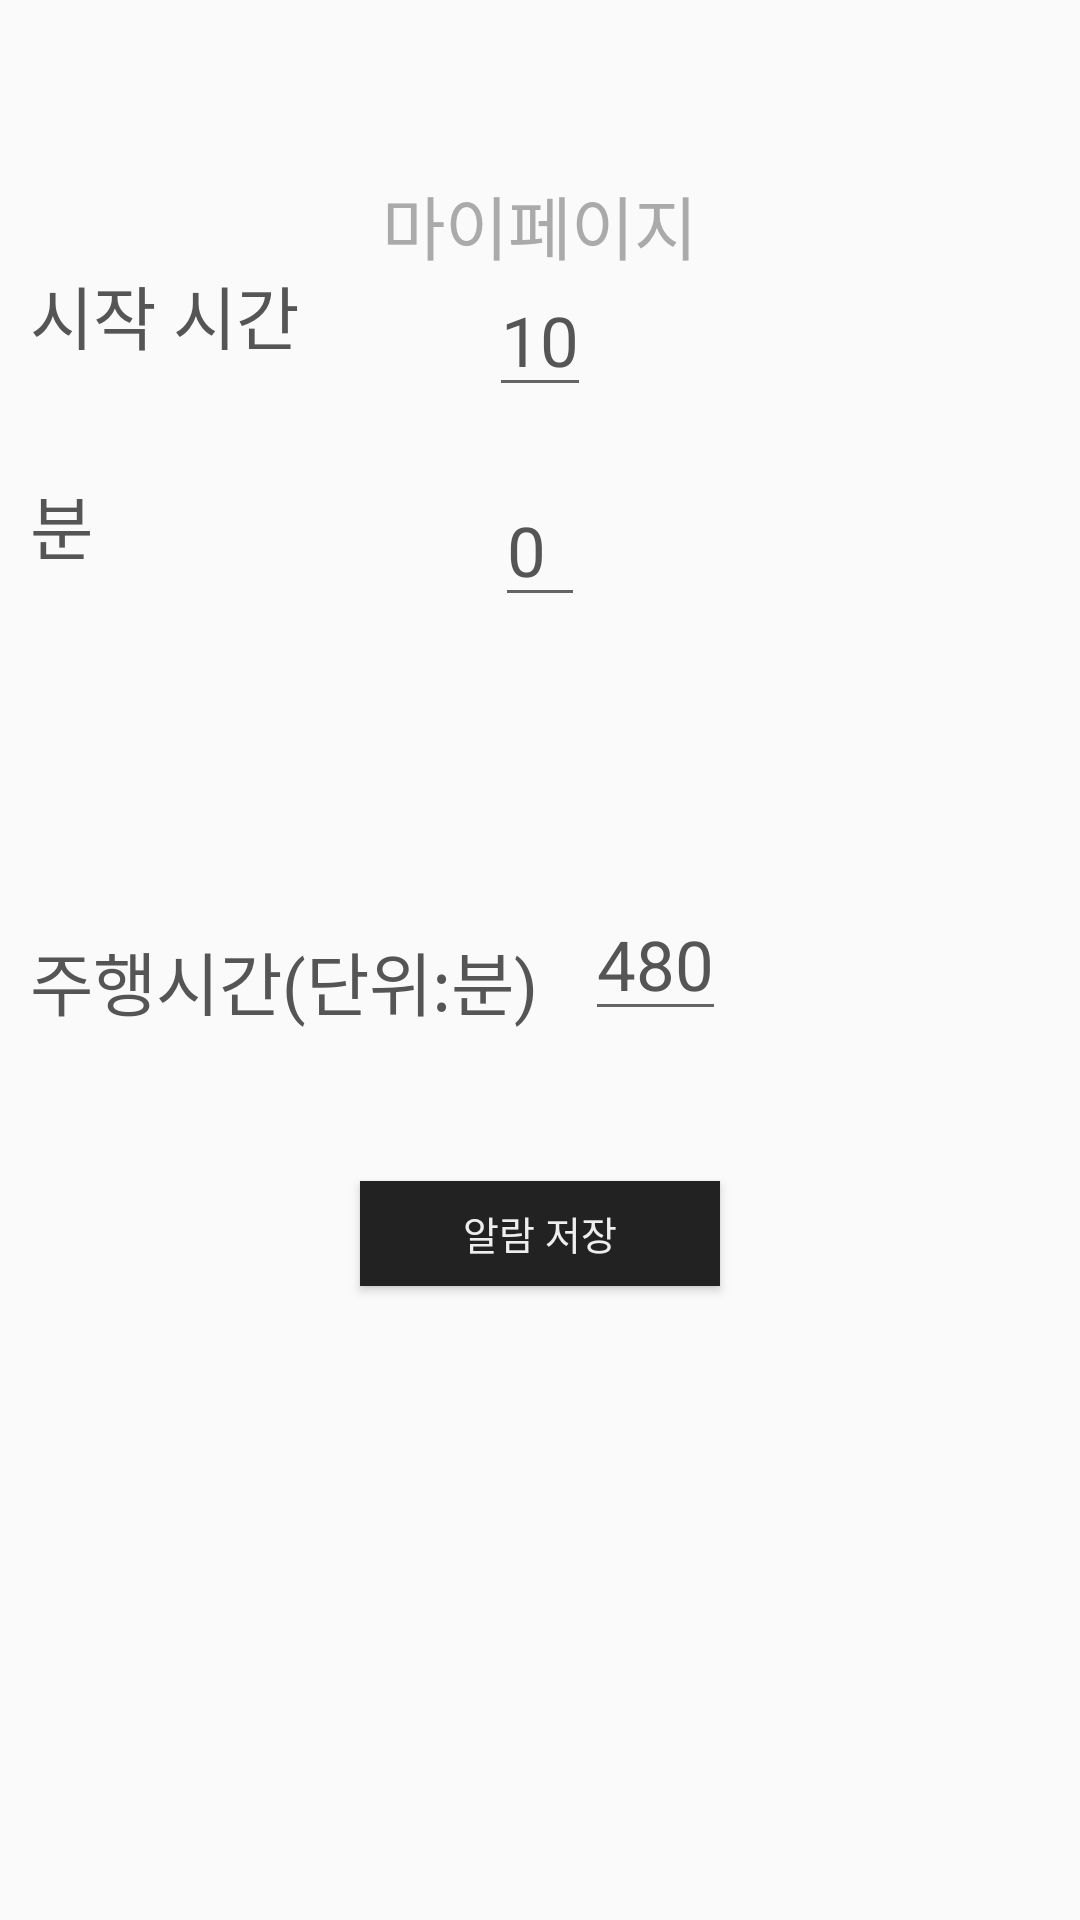

This screen was rendered from an Android layout file. Write that file and the resources it references.
<!-- AndroidManifest.xml: application theme AppTheme -->
<!-- res/layout/my_fragment.xml -->
<RelativeLayout xmlns:android="http://schemas.android.com/apk/res/android"
    xmlns:tools="http://schemas.android.com/tools"
    android:layout_width="match_parent"
    android:layout_height="match_parent"
    android:background="#00000000"
   tools:context=".start"
    android:paddingRight="10dp"
    android:paddingLeft="10dp"
    android:id ="@+id/rid">

    <TextView
        android:layout_width="wrap_content"
        android:layout_height="wrap_content"
        android:text="마이페이지"
        android:id="@+id/MainText"
        android:textSize="23dp"
        android:textColor = "#AAAAAA"
        android:layout_marginTop="58dp"
        android:layout_alignParentTop="true"
        android:layout_centerHorizontal="true" />

    
    <TextView
        android:layout_width="wrap_content"
        android:layout_height="wrap_content"
        android:text="시작 시간"
        android:id="@+id/HourText"
        android:textSize="23dp"
        android:textColor = "#555555"
        android:layout_alignTop="@+id/HourInput"
        android:layout_alignParentStart="true" />
    <TextView
        android:layout_width="wrap_content"
        android:layout_height="wrap_content"
        android:text="분"
        android:id="@+id/MinuteText"
        android:textSize="23dp"
        android:textColor = "#555555"
        android:layout_alignTop="@+id/MinuteInput"
        android:layout_alignParentStart="true" />
    <EditText
        android:layout_width="wrap_content"
        android:layout_height="wrap_content"
        android:text="10"
        android:id="@+id/HourInput"
        android:textSize="23dp"
        android:textColor = "#555555"
        android:layout_alignTop="@+id/MainText"
        android:layout_marginTop="30dp"
        android:layout_centerHorizontal="true" />
    <TextView
        android:layout_width="wrap_content"
        android:layout_height="wrap_content"
        android:text="주행시간(단위:분)"
        android:id="@+id/DurationText"
        android:textSize="23dp"
        android:textColor = "#555555"
        android:layout_alignBottom="@+id/DurationInput" />
    <EditText
        android:layout_width="wrap_content"
        android:layout_height="wrap_content"
        android:text="480"
        android:id="@+id/DurationInput"
        android:textSize="23dp"
        android:textColor = "#555555"
        android:layout_centerVertical="true"
        android:layout_toEndOf="@+id/MinuteInput" />
    <EditText
        android:layout_width="30dp"
        android:layout_height="wrap_content"
        android:text="0"
        android:id="@+id/MinuteInput"
        android:textSize="23dp"
        android:textColor = "#555555"
        android:layout_alignTop="@+id/HourInput"
        android:layout_marginTop="70dp"
        android:layout_centerHorizontal="true" />
    <Button
        android:id="@+id/TakeButton"
        android:textColor = "#eeeeee"
        android:background="#222222"
        android:layout_width="120dp"
        android:layout_height="35dp"
        android:textSize="13dp"
        android:text="알람 저장"
        android:layout_below="@+id/DurationInput"
        android:layout_centerHorizontal="true"
        android:layout_marginTop ="50dp"
        />


</RelativeLayout>
<!-- resources referenced by this layout -->
<resources>
  <style name="AppTheme" parent="Theme.AppCompat.Light.DarkActionBar">
          
      </style>
</resources>
